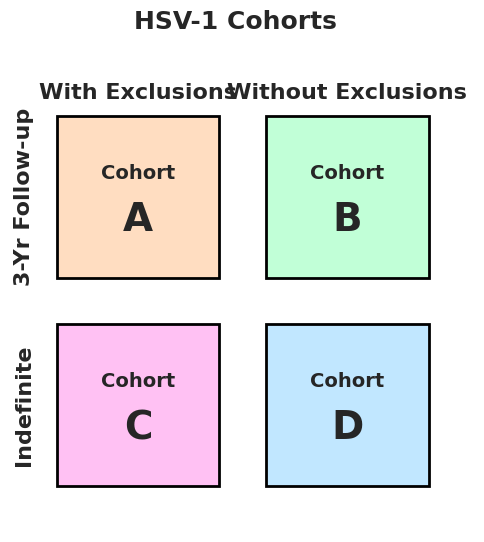

The matplotlib source for this figure:
import matplotlib.pyplot as plt
import seaborn as sns

# Create a figure and axis with seaborn's style
sns.set(style="whitegrid")
fig, ax = plt.subplots(figsize=(6, 6))

# Add a title at the top of the graph
plt.suptitle('HSV-1 Cohorts', fontsize=18, fontweight='bold')

# Define the positions and size of the boxes for each cohort
rect_coords = [
    (0.1, 0.55, 0.35, 0.35),  # Cohort A (top-left)
    (0.55, 0.55, 0.35, 0.35),  # Cohort B (top-right)
    (0.1, 0.1, 0.35, 0.35),  # Cohort C (bottom-left)
    (0.55, 0.1, 0.35, 0.35)  # Cohort D (bottom-right)
]

# Colors for each cohort box
colors = ['#FFDDC1', '#C1FFD7', '#FFC1F3', '#C1E7FF']

# Cohort Labels
cohorts = ['A', 'B', 'C', 'D']

# Create the matrix structure with light colors and separate gaps between the boxes
for i, (x, y, w, h) in enumerate(rect_coords):
    # Draw rectangles
    rect = plt.Rectangle((x, y), w, h, facecolor=colors[i], edgecolor="black", linewidth=2)
    ax.add_patch(rect)

    # Add text inside the boxes
    ax.text(x + w / 2, y + h / 2 + 0.05, 'Cohort', fontsize=14, ha='center', va='center', fontweight='bold')
    ax.text(x + w / 2, y + h / 2 - 0.05, cohorts[i], fontsize=28, ha='center', va='center',
            fontweight='bold')  # Larger letters for A, B, C, D

# Add column headers: "With Exclusions" and "Without Exclusions"
plt.text(0.275, 0.95, 'With Exclusions', fontsize=16, fontweight='bold', ha='center', va='center')
plt.text(0.725, 0.95, 'Without Exclusions', fontsize=16, fontweight='bold', ha='center', va='center')

# Add row headers: "3-Yr Follow-up" and "Indefinite"
plt.text(0.03, 0.725, '3-Yr Follow-up', fontsize=16, fontweight='bold', ha='center', va='center', rotation=90)
plt.text(0.03, 0.275, 'Indefinite', fontsize=16, fontweight='bold', ha='center', va='center', rotation=90)

# Remove axes and add proper limits to the plot
ax.set_xlim(0, 1)
ax.set_ylim(0, 1)
ax.axis('off')

# Display the plot
plt.show()
